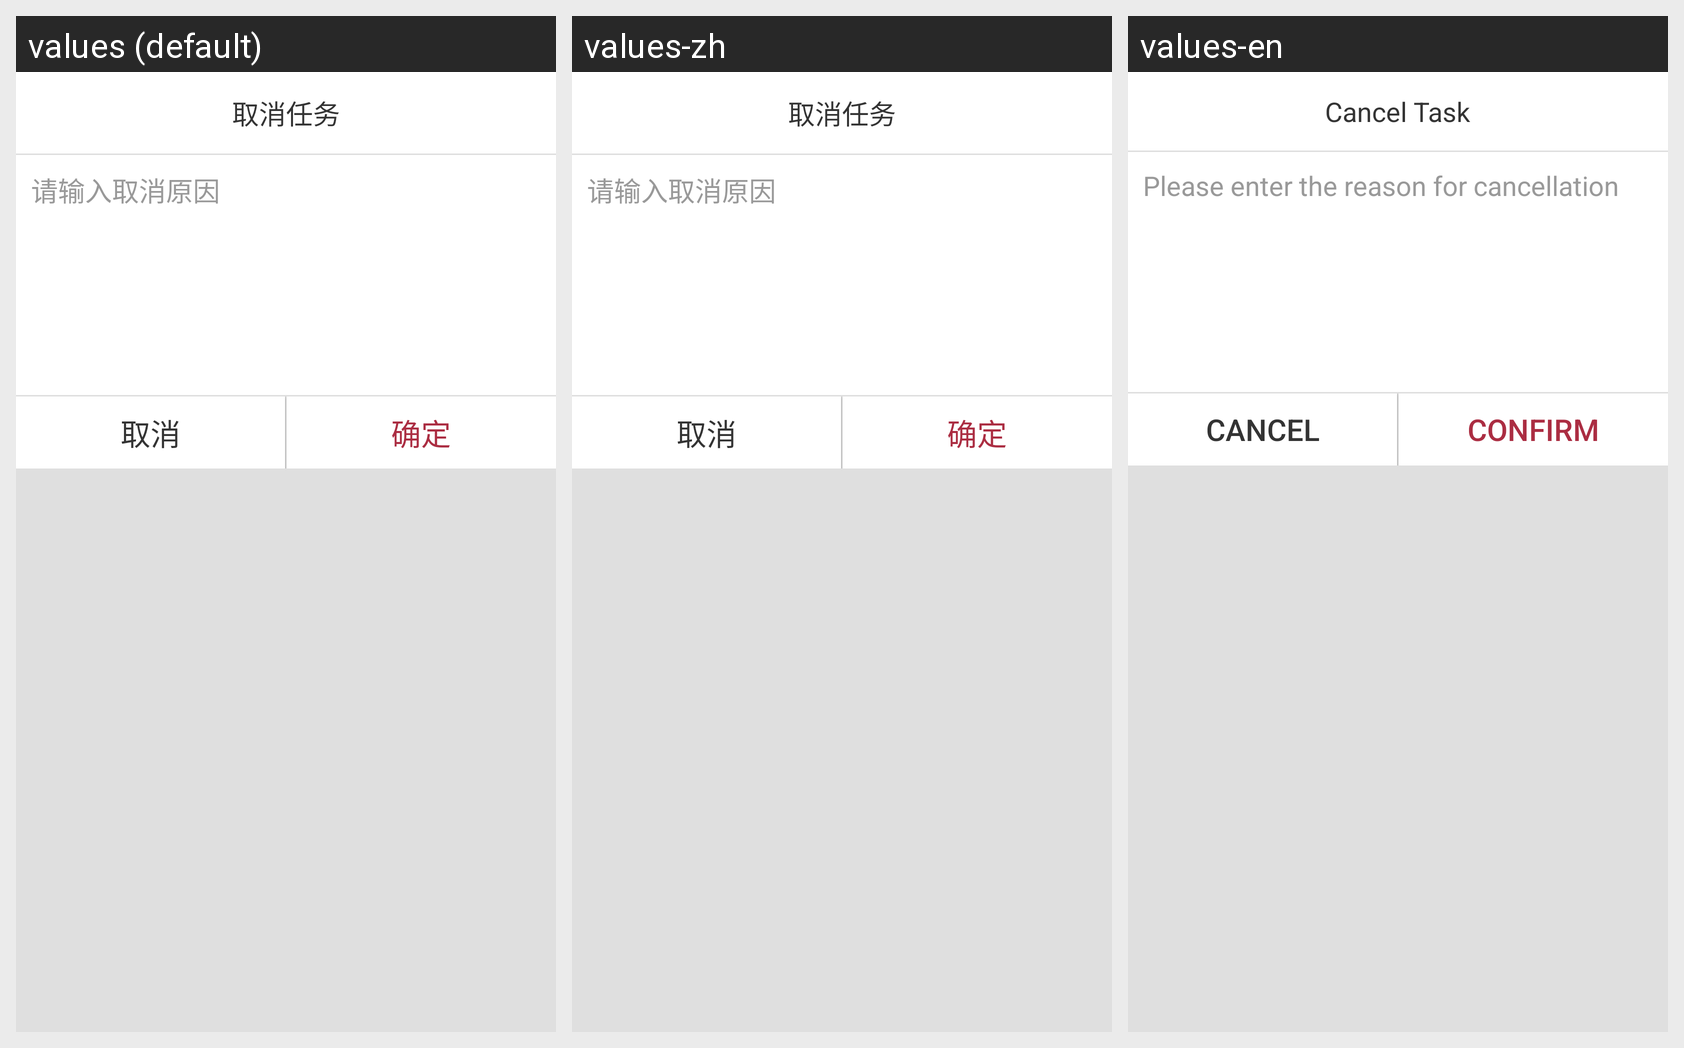

Locale-by-locale string values for the Android screen shown in this grid:
Android screen res/layout/cancel_dialog.xml rendered under 3 locales, left to right: values (default), values-zh, values-en. Device: Nexus 5 (rendered at 1080×1920; each locale shown at half size, 540×960, under a caption strip naming it); theme AppTheme.
Strings drawn on this screen, with the default value and each locale's value (text and hints the layout hard-codes, and strings that could not be matched under every locale, appear in the picture but are not listed):

cancleTask
  values: 取消任务
  values-zh: 取消任务  [not translated; the default value is used]
  values-en: Cancel Task

pleaseInputCancleTaskReason
  values: 请输入取消原因
  values-zh: 请输入取消原因  [not translated; the default value is used]
  values-en: Please enter the reason for cancellation

sure
  values: 确定
  values-zh: 确定  [not translated; the default value is used]
  values-en: Confirm

cancel
  values: 取消
  values-zh: 取消  [not translated; the default value is used]
  values-en: Cancel
